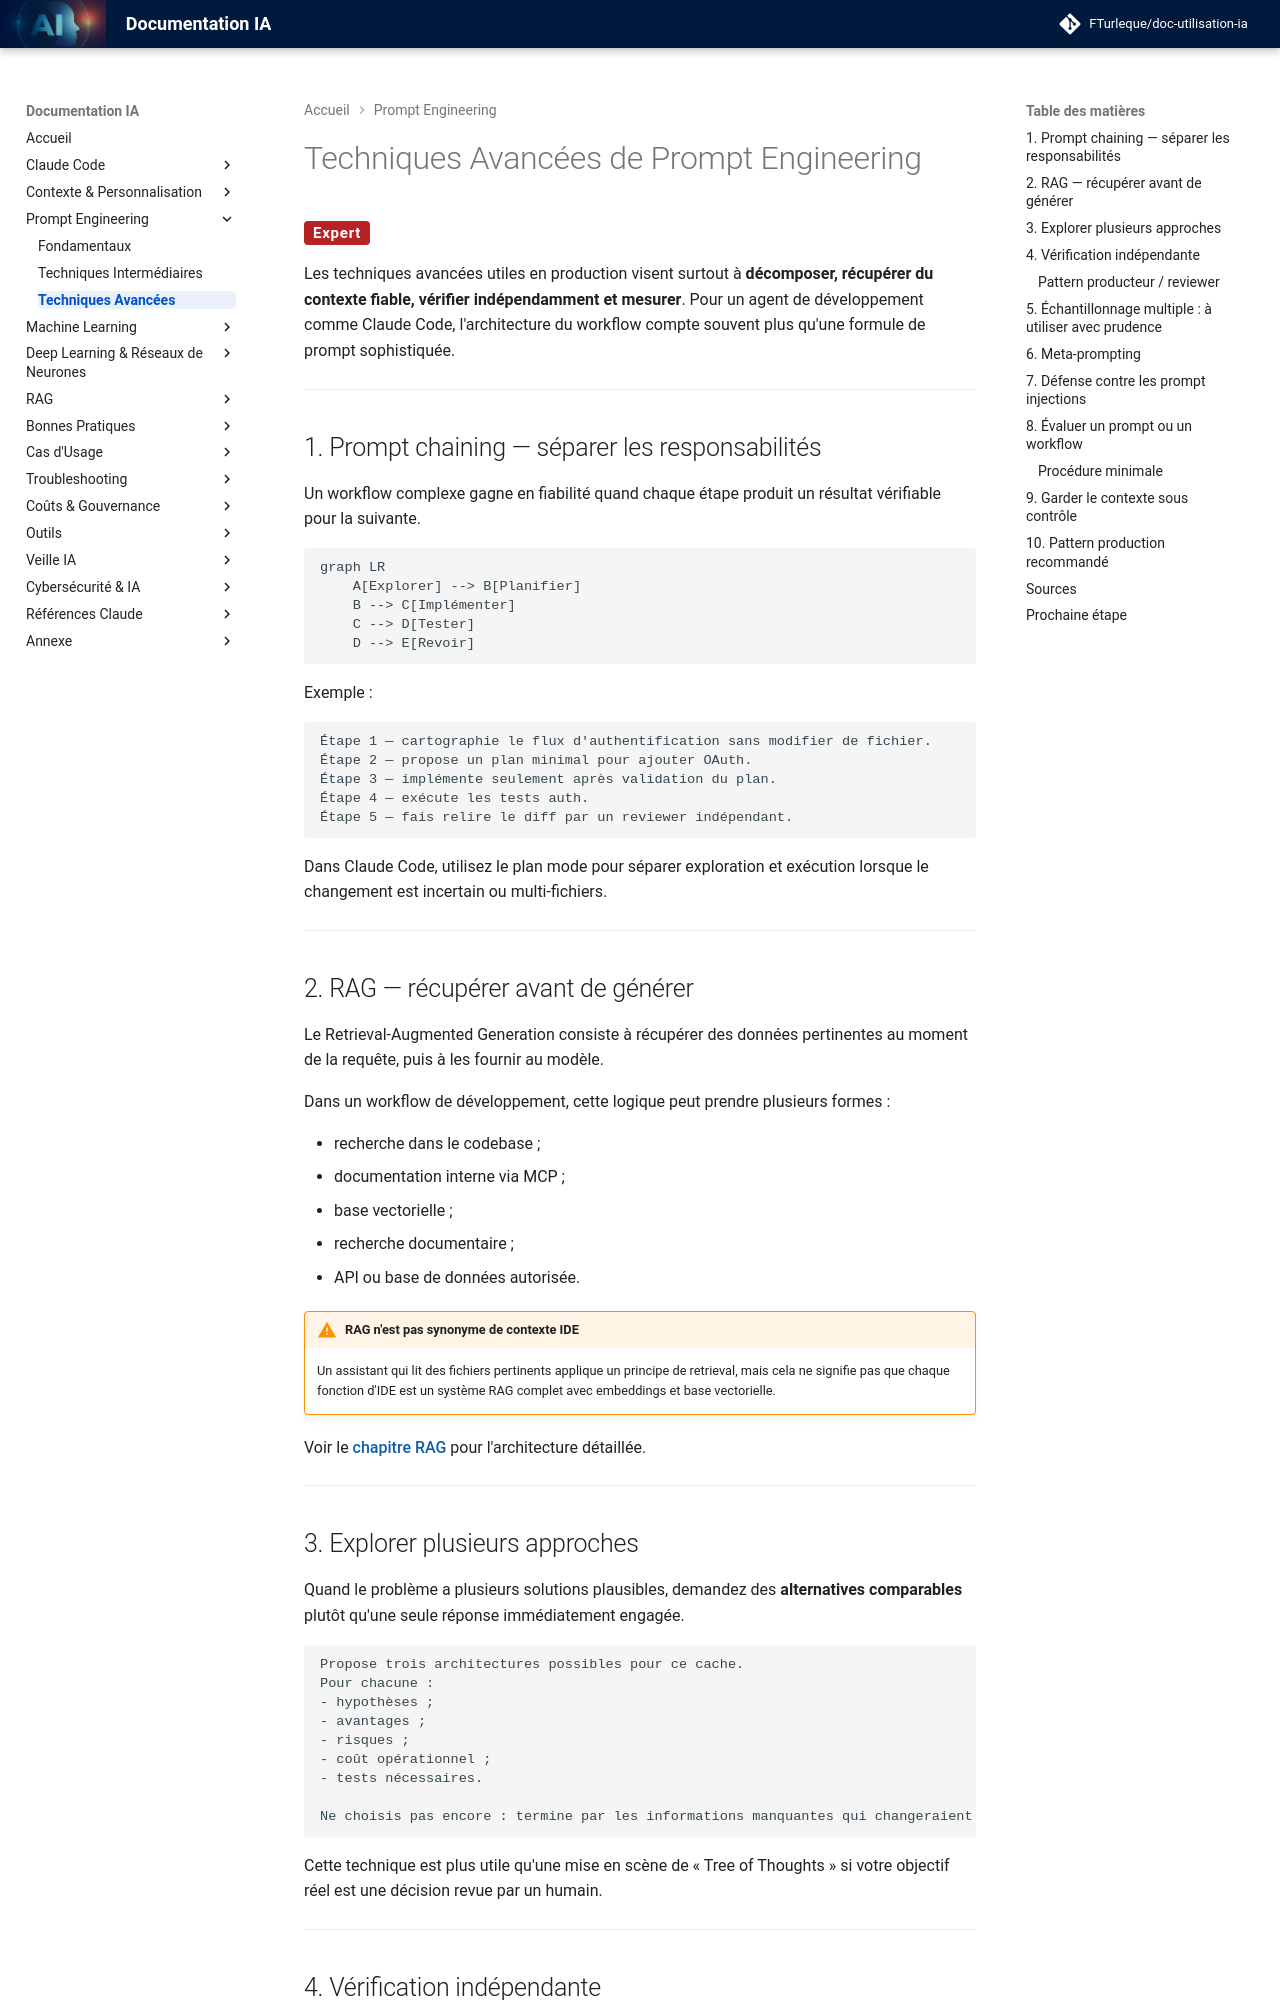

repository: FTurleque/doc-utilisation-ia · page: chapitre-5-prompt-engineering/techniques-avancees/index.html · generator: mkdocs

# Techniques Avancées de Prompt Engineering

<span class="badge-expert">Expert</span>

Les techniques avancées utiles en production visent surtout à **décomposer, récupérer du contexte fiable, vérifier indépendamment et mesurer**. Pour un agent de développement comme Claude Code, l'architecture du workflow compte souvent plus qu'une formule de prompt sophistiquée.

---

## 1. Prompt chaining — séparer les responsabilités

Un workflow complexe gagne en fiabilité quand chaque étape produit un résultat vérifiable pour la suivante.

```mermaid
graph LR
    A[Explorer] --> B[Planifier]
    B --> C[Implémenter]
    C --> D[Tester]
    D --> E[Revoir]
```

Exemple :

```text
Étape 1 — cartographie le flux d'authentification sans modifier de fichier.
Étape 2 — propose un plan minimal pour ajouter OAuth.
Étape 3 — implémente seulement après validation du plan.
Étape 4 — exécute les tests auth.
Étape 5 — fais relire le diff par un reviewer indépendant.
```

Dans Claude Code, utilisez le plan mode pour séparer exploration et exécution lorsque le changement est incertain ou multi-fichiers.

---

## 2. RAG — récupérer avant de générer

Le Retrieval-Augmented Generation consiste à récupérer des données pertinentes au moment de la requête, puis à les fournir au modèle.

Dans un workflow de développement, cette logique peut prendre plusieurs formes :

- recherche dans le codebase ;
- documentation interne via MCP ;
- base vectorielle ;
- recherche documentaire ;
- API ou base de données autorisée.

!!! warning "RAG n'est pas synonyme de contexte IDE"
    Un assistant qui lit des fichiers pertinents applique un principe de retrieval, mais cela ne signifie pas que chaque fonction d'IDE est un système RAG complet avec embeddings et base vectorielle.

Voir le [chapitre RAG](../chapitre-7-rag/index.md) pour l'architecture détaillée.

---

## 3. Explorer plusieurs approches

Quand le problème a plusieurs solutions plausibles, demandez des **alternatives comparables** plutôt qu'une seule réponse immédiatement engagée.

```text
Propose trois architectures possibles pour ce cache.
Pour chacune :
- hypothèses ;
- avantages ;
- risques ;
- coût opérationnel ;
- tests nécessaires.

Ne choisis pas encore : termine par les informations manquantes qui changeraient la décision.
```

Cette technique est plus utile qu'une mise en scène de « Tree of Thoughts » si votre objectif réel est une décision revue par un humain.

---
